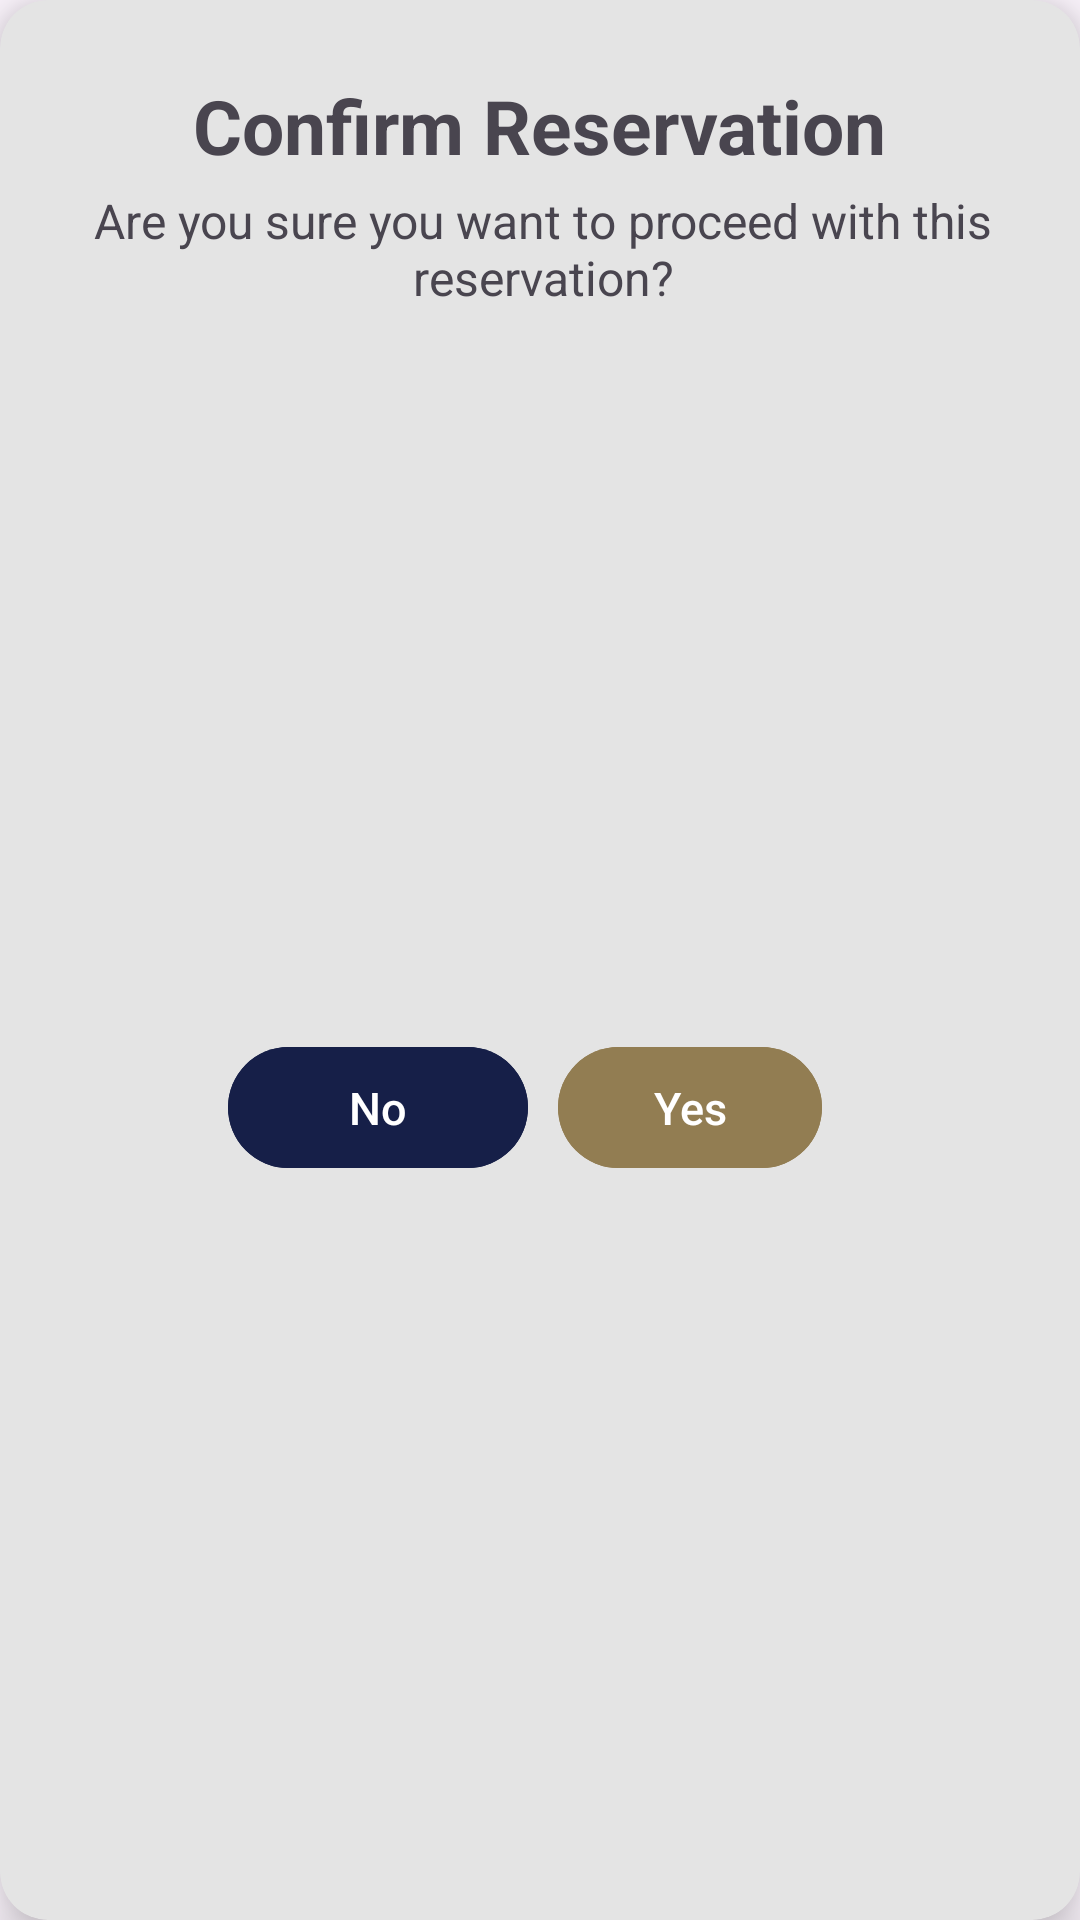

Reconstruct the res/layout file that produces this screen, plus the resources it refers to.
<!-- AndroidManifest.xml: application theme Theme.LRCDR -->
<!-- res/layout/user_dialog_confirm_reservation.xml -->
<?xml version="1.0" encoding="utf-8"?>
<androidx.cardview.widget.CardView xmlns:android="http://schemas.android.com/apk/res/android"
    xmlns:tools="http://schemas.android.com/tools"
    android:layout_width="300dp"
    android:layout_height="wrap_content"
    xmlns:app="http://schemas.android.com/apk/res-auto"
    app:cardCornerRadius="16dp"
    app:cardElevation="10dp"
    android:backgroundTint="@color/bg_white">

    <androidx.constraintlayout.widget.ConstraintLayout
        android:layout_width="match_parent"
        android:layout_height="match_parent"
        android:padding="10dp">

        <TextView
            android:id="@+id/s_db_txt1"
            android:layout_width="wrap_content"
            android:layout_height="wrap_content"
            android:paddingTop="15dp"
            android:text="Confirm Reservation"
            android:textSize="25sp"
            android:textStyle="bold"
            app:layout_constraintEnd_toEndOf="parent"
            app:layout_constraintStart_toStartOf="parent"
            app:layout_constraintTop_toTopOf="parent" />

        <TextView
            android:id="@+id/textView"
            android:layout_width="wrap_content"
            android:layout_height="wrap_content"
            android:layout_marginStart="24dp"
            android:layout_marginTop="4dp"
            android:layout_marginEnd="24dp"
            android:text="Are you sure you want to proceed with this reservation?"
            android:textAlignment="center"
            android:textSize="16sp"
            app:layout_constraintEnd_toEndOf="@id/s_db_txt1"
            app:layout_constraintHorizontal_bias="0.495"
            app:layout_constraintStart_toStartOf="@id/s_db_txt1"
            app:layout_constraintTop_toBottomOf="@id/s_db_txt1" />


        <LinearLayout
            android:layout_width="wrap_content"
            android:layout_height="wrap_content"
            android:layout_marginStart="40dp"
            android:layout_marginEnd="40dp"
            android:orientation="horizontal"
            app:layout_constraintBottom_toBottomOf="parent"
            app:layout_constraintEnd_toEndOf="parent"
            app:layout_constraintStart_toStartOf="parent"
            app:layout_constraintTop_toBottomOf="@+id/textView">

            <com.google.android.material.button.MaterialButton
                android:id="@+id/dialog_no"
                android:layout_width="100dp"
                android:layout_height="match_parent"
                android:layout_marginTop="10dp"
                android:layout_marginEnd="10dp"
                android:layout_marginBottom="5dp"
                android:layout_weight="1"
                android:backgroundTint="@color/blue"
                android:gravity="center"
                android:onClick="btnNoClicked"
                android:padding="8dp"
                android:text="No"
                android:textSize="15sp"
                app:layout_constraintBottom_toBottomOf="parent"
                app:layout_constraintEnd_toEndOf="parent"
                app:layout_constraintHorizontal_bias="0.529"
                app:layout_constraintStart_toStartOf="parent"
                app:layout_constraintTop_toBottomOf="@+id/textView"
                app:layout_constraintVertical_bias="0.0"/>

            <com.google.android.material.button.MaterialButton
                android:id="@+id/dialog_yes"
                android:layout_width="wrap_content"
                android:layout_height="match_parent"
                android:layout_marginTop="10dp"
                android:layout_marginEnd="10dp"
                android:layout_marginBottom="5dp"
                android:layout_weight="1"
                android:backgroundTint="@color/gold"
                android:gravity="center"
                android:onClick="btnYesClicked"
                android:padding="10dp"
                android:text="Yes"
                android:textSize="15sp"
                app:layout_constraintBottom_toBottomOf="parent"
                app:layout_constraintEnd_toEndOf="parent"
                app:layout_constraintHorizontal_bias="0.529"
                app:layout_constraintStart_toStartOf="parent"
                app:layout_constraintTop_toBottomOf="@+id/textView"
                app:layout_constraintVertical_bias="0.0" />
        </LinearLayout>

    </androidx.constraintlayout.widget.ConstraintLayout>
</androidx.cardview.widget.CardView>
<!-- resources referenced by this layout -->
<resources>
  <color name="bg_white">#e4e4e4</color>
  <color name="blue">#161f48</color>
  <color name="gold">#927d52</color>
  <style name="Theme.LRCDR" parent="Base.Theme.LRCDR" />
  <style name="Base.Theme.LRCDR" parent="Theme.Material3.DayNight.NoActionBar">
          
          
          
  
  
      </style>
</resources>
